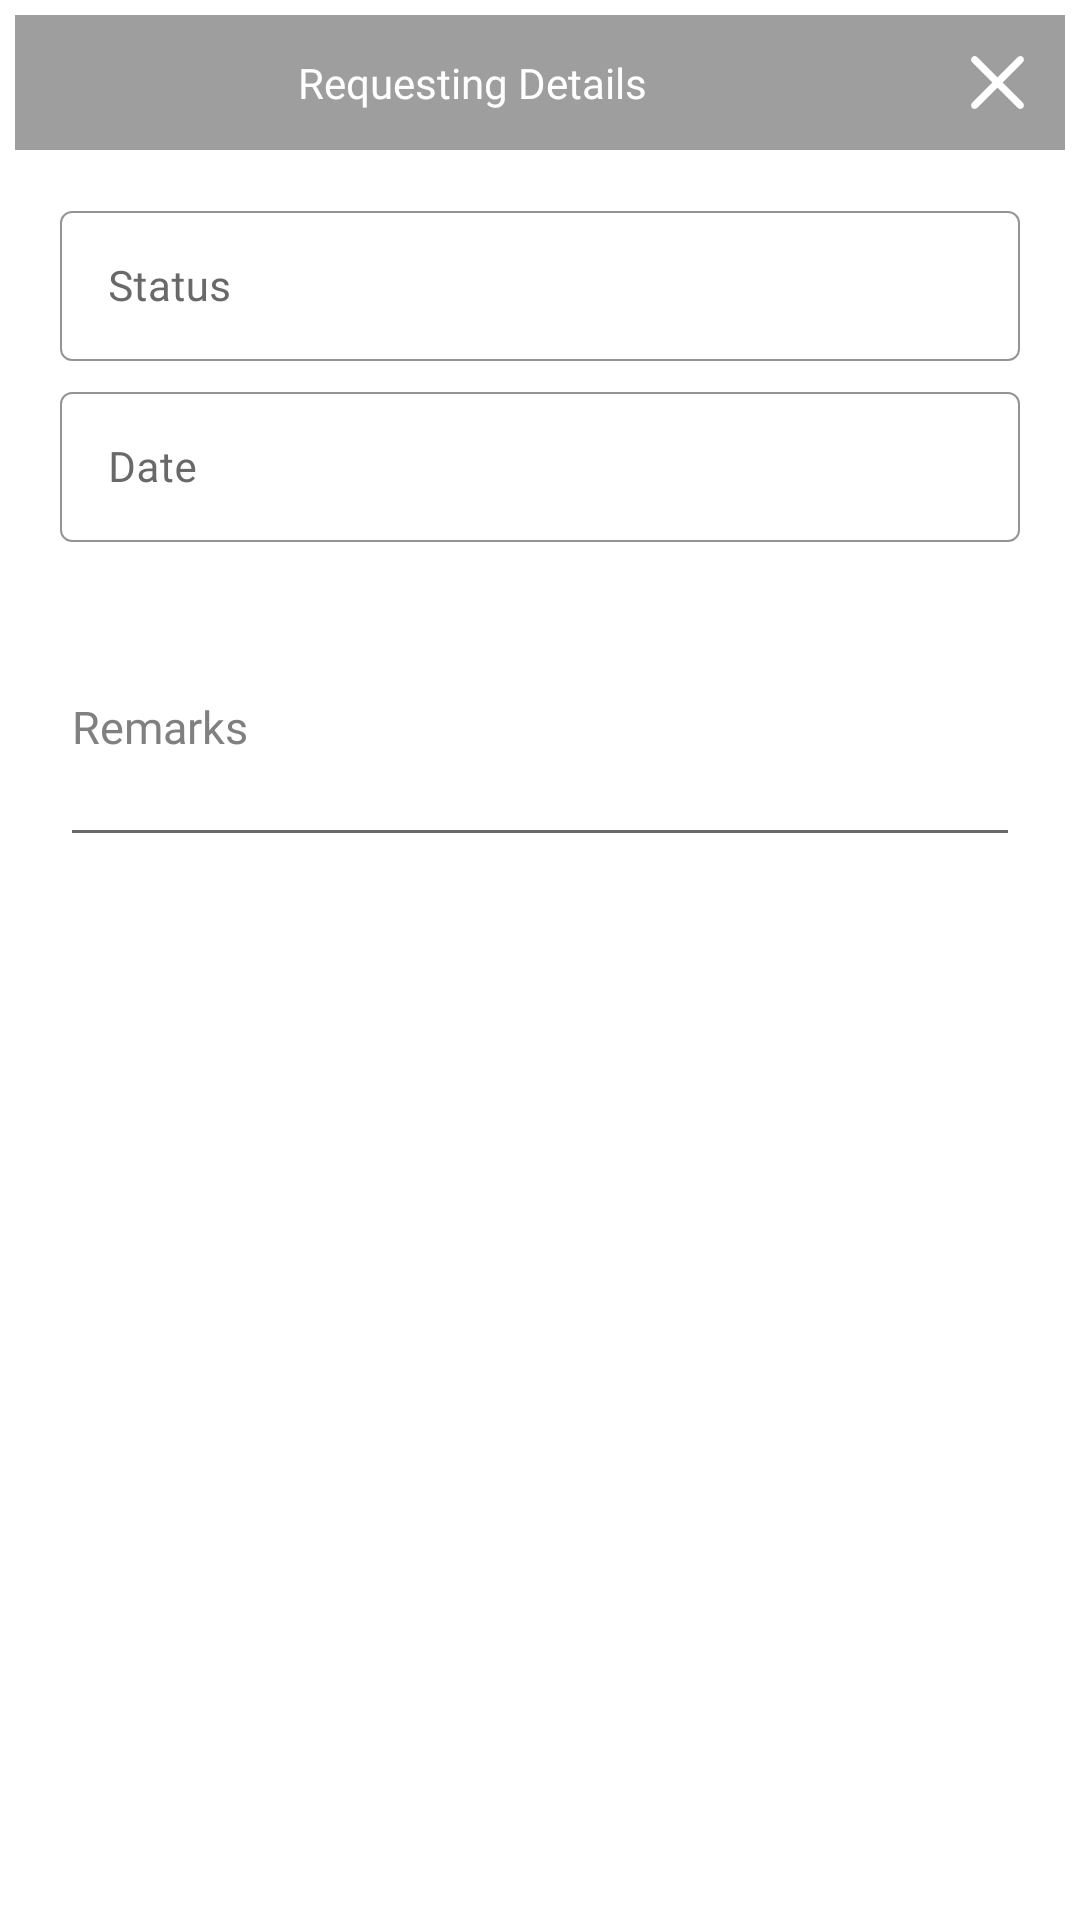

Here is an Android app screen rendered from its layout file. Give the layout XML and the strings, colors and styles it references.
<!-- AndroidManifest.xml: application theme Theme.ProPCMS -->
<!-- res/layout/dialoge_requesting_details.xml -->
<?xml version="1.0" encoding="utf-8"?>
<LinearLayout xmlns:android="http://schemas.android.com/apk/res/android"
    xmlns:app="http://schemas.android.com/apk/res-auto"
    android:layout_width="match_parent"
    android:layout_height="wrap_content"
    android:background="@color/white"
    android:orientation="vertical">

    <LinearLayout
        android:layout_width="match_parent"
        android:layout_height="wrap_content"
        android:layout_gravity="center_horizontal"
        android:animateLayoutChanges="true"
        android:orientation="vertical">

        <androidx.core.widget.NestedScrollView
            android:layout_width="match_parent"
            android:layout_height="match_parent">

            <LinearLayout
                android:layout_width="match_parent"
                android:layout_height="match_parent"
                android:orientation="vertical">

                <LinearLayout
                    android:layout_width="match_parent"
                    android:layout_height="wrap_content"
                    android:layout_gravity="center_horizontal"
                    android:layout_marginStart="5dp"
                    android:layout_marginTop="5dp"
                    android:layout_marginEnd="5dp"
                    android:background="@color/grey_new"
                    android:orientation="horizontal">


                    <TextView
                        android:layout_width="match_parent"
                        android:layout_height="45dp"
                        android:fontFamily="@font/proxima_nova_bold"
                        android:gravity="center"
                        android:layout_weight="1"
                        android:text="Requesting Details"
                        android:textColor="@color/white"
                        android:textSize="14sp" />
                    <ImageView
                        android:id="@+id/back_press"
                        android:layout_width="45dp"
                        android:layout_height="45dp"
                        android:layout_gravity="center_vertical"
                        android:background="?selectableItemBackground"
                        android:padding="8dp"
                        android:src="@drawable/ic_close"
                        app:tint="@color/white" />

                </LinearLayout>


                <LinearLayout
                    android:layout_marginTop="10dp"
                    android:id="@+id/ll_select_data"
                    android:layout_width="match_parent"
                    android:layout_height="wrap_content"
                    android:orientation="vertical">

                    <LinearLayout
                        android:layout_marginStart="20dp"
                        android:layout_marginEnd="20dp"
                        android:layout_width="match_parent"
                        android:layout_height="wrap_content"
                        android:layout_marginTop="5dp"
                        android:orientation="horizontal">


                        <androidx.constraintlayout.widget.ConstraintLayout
                            android:layout_width="match_parent"
                            android:layout_height="wrap_content">

                            <com.google.android.material.textfield.TextInputLayout
                                style="@style/Widget.MaterialComponents.TextInputLayout.OutlinedBox"
                                android:layout_width="match_parent"
                                android:layout_height="wrap_content"
                                android:textColorHint="@color/grey_dark"
                                app:boxStrokeColor="@color/grey"
                                app:boxStrokeWidth="0.5dp"
                                app:boxStrokeWidthFocused="0.9dp"
                                app:hintTextColor="@color/grey_dark"
                                app:layout_constraintStart_toStartOf="parent"
                                app:layout_constraintTop_toTopOf="parent"
                                app:startIconTint="@color/grey_light">

                                <com.google.android.material.textfield.TextInputEditText
                                    android:id="@+id/tv_clients_home"
                                    android:layout_width="match_parent"
                                    android:layout_height="50dp"
                                    android:fontFamily="@font/proxima_family"
                                    android:hint="Status"
                                    android:focusable="false"
                                    android:clickable="false"
                                    android:textColor="@color/black"
                                    android:textColorHint="@color/grey"
                                    android:textSize="14sp" />
                            </com.google.android.material.textfield.TextInputLayout>
                        </androidx.constraintlayout.widget.ConstraintLayout>


                    </LinearLayout>

                    <LinearLayout
                        android:layout_marginStart="20dp"
                        android:layout_marginEnd="20dp"
                        android:layout_width="match_parent"
                        android:layout_height="wrap_content"
                        android:layout_marginTop="5dp"
                        android:orientation="horizontal">

                        <androidx.constraintlayout.widget.ConstraintLayout
                            android:layout_width="match_parent"
                            android:layout_height="wrap_content">

                            <com.google.android.material.textfield.TextInputLayout
                                style="@style/Widget.MaterialComponents.TextInputLayout.OutlinedBox"
                                android:layout_width="match_parent"
                                android:layout_height="wrap_content"
                                android:textColorHint="@color/grey_dark"
                                app:boxStrokeColor="@color/grey"
                                app:boxStrokeWidth="0.5dp"
                                app:boxStrokeWidthFocused="0.9dp"
                                app:hintTextColor="@color/grey_dark"
                                app:layout_constraintStart_toStartOf="parent"
                                app:layout_constraintTop_toTopOf="parent"
                                app:startIconTint="@color/grey_light">

                                <com.google.android.material.textfield.TextInputEditText
                                    android:id="@+id/edt_date_1"
                                    android:layout_width="match_parent"
                                    android:layout_height="50dp"
                                    android:fontFamily="@font/proxima_family"
                                    android:hint="Date"
                                    android:focusable="false"
                                    android:clickable="false"
                                    android:textColor="@color/black"
                                    android:textColorHint="@color/grey"
                                    android:textSize="14sp" />
                            </com.google.android.material.textfield.TextInputLayout>
                        </androidx.constraintlayout.widget.ConstraintLayout>


                    </LinearLayout>



                    <LinearLayout
                        android:layout_marginStart="10dp"
                        android:layout_marginEnd="10dp"
                        android:layout_width="match_parent"
                        android:layout_height="wrap_content"
                        android:layout_marginTop="5dp"
                        android:layout_marginBottom="30dp"
                        android:orientation="horizontal">
                        <EditText
                            android:id="@+id/et_remarks"
                            style="@style/Widget.MaterialComponents.TextInputLayout.OutlinedBox"
                            android:layout_width="match_parent"
                            android:layout_height="90dp"
                            android:layout_marginStart="10dp"
                            android:layout_marginTop="10dp"
                            android:layout_marginEnd="10dp"
                            android:backgroundTint="@color/grey_dark"
                            android:drawableTint="@color/grey"
                            android:fontFamily="@font/lato"
                            android:hint="Remarks"
                            android:focusable="false"
                            android:clickable="false"
                            android:maxLines="5"
                            android:textColor="@color/black"
                            android:textColorHint="@color/grey"
                            android:textCursorDrawable="@drawable/cursor"
                            android:textSize="15sp"
                            app:hintTextColor="@color/black" />
                    </LinearLayout>

                </LinearLayout>

            </LinearLayout>

        </androidx.core.widget.NestedScrollView>

    </LinearLayout>

</LinearLayout>
<!-- resources referenced by this layout -->
<resources>
  <color name="black">#FF000000</color>
  <color name="grey">#808080</color>
  <color name="grey_dark">#696969</color>
  <color name="grey_light">#808080</color>
  <color name="grey_new">#9E9E9E</color>
  <color name="white">#FFFFFFFF</color>
  <!-- drawable cursor (drawable) -->
  <?xml version="1.0" encoding="utf-8"?>
  <shape
      xmlns:android="http://schemas.android.com/apk/res/android"
      android:shape="rectangle">
  
      <size
          android:width="2dip" />
      <solid
          android:color="@color/grey_dark" />
      <padding
          android:top="2dp"
          android:bottom="3dp" />
  
  </shape>
  <!-- drawable ic_close (drawable) -->
  <vector
      xmlns:android="http://schemas.android.com/apk/res/android"
      android:name="vector"
      android:width="20dp"
      android:height="20dp"
      android:viewportWidth="512"
      android:viewportHeight="512">
      <path
          android:name="path"
          android:pathData="M 117.5 100.9 C 104.5 104.1 97.7 116.5 101.9 129.5 C 103 132.8 114.3 144.6 164.3 194.7 L 225.5 256 L 164.3 317.2 C 114.3 367.4 103 379.2 101.9 382.5 C 96.3 399.9 110.9 415.4 128 410.4 C 133.3 408.9 135.5 406.9 194.8 347.7 L 256 286.5 L 317.3 347.7 C 367.4 397.7 379.2 409 382.5 410.1 C 400.5 415.9 415.9 400.5 410.1 382.5 C 409 379.2 397.7 367.4 347.7 317.2 L 286.5 256 L 347.7 194.7 C 397.7 144.6 409 132.8 410.1 129.5 C 415.7 112.1 401.2 96.6 384 101.6 C 378.7 103.1 376.5 105.1 317.3 164.3 L 256 225.5 L 194.7 164.3 C 135.6 105.2 133.3 103.1 128.1 101.6 C 122.2 99.9 121.9 99.9 117.5 100.9 Z"
          android:fillColor="#000000"
          android:strokeWidth="1"/>
  </vector>
  <style name="Theme.ProPCMS" parent="Theme.MaterialComponents.DayNight.NoActionBar">
          
          <item name="colorPrimary">@color/blue_light</item>
          <item name="colorPrimaryVariant">@color/purple_700</item>
          <item name="colorOnPrimary">@color/white</item>
          
          <item name="colorSecondary">@color/teal_200</item>
          <item name="colorSecondaryVariant">@color/teal_700</item>
          <item name="colorOnSecondary">@color/black</item>
          
          <item name="android:statusBarColor" tools:targetApi="l">?attr/colorPrimaryVariant</item>
          
      </style>
  <color name="blue_light">#88c3f5</color>
  <color name="purple_700">#3498db</color>
  <color name="teal_200">#FF03DAC5</color>
  <color name="teal_700">#FF018786</color>
</resources>
